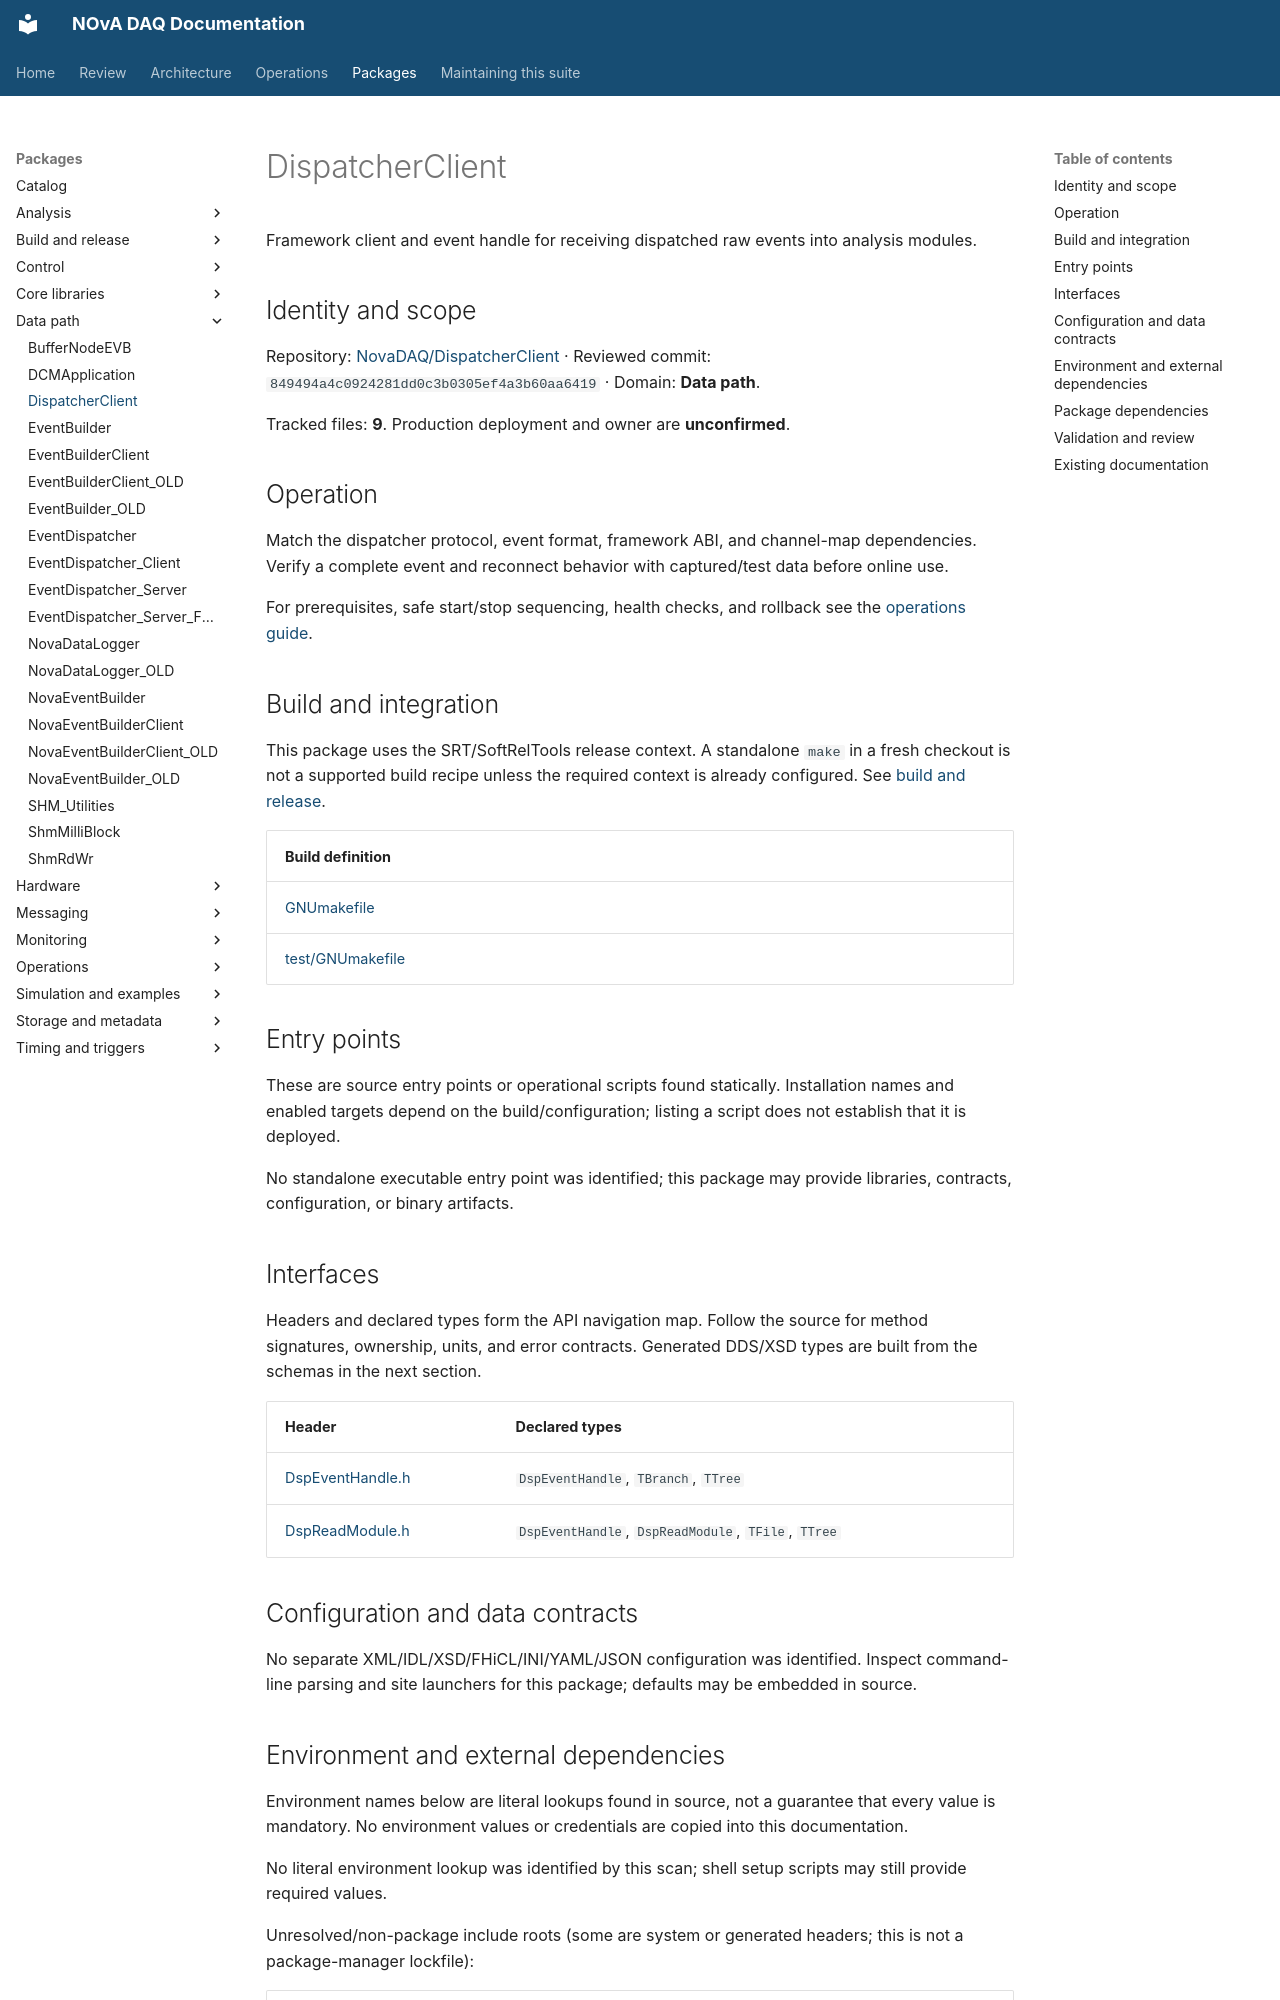

repository: NovaDAQ/novadaq-documentation · page: packages/DispatcherClient.html · generator: mkdocs

# DispatcherClient

Framework client and event handle for receiving dispatched raw events into analysis modules.

## Identity and scope

Repository: [NovaDAQ/DispatcherClient](https://github.com/NovaDAQ/DispatcherClient) · Reviewed commit: `849494a4c0924281dd0c3b0305ef4a3b60aa6419` · Domain: **Data path**.

Tracked files: **9**. Production deployment and owner are **unconfirmed**.

## Operation

Match the dispatcher protocol, event format, framework ABI, and channel-map dependencies. Verify a complete event and reconnect behavior with captured/test data before online use.

For prerequisites, safe start/stop sequencing, health checks, and rollback see the [operations guide](../operations/index.md).

## Build and integration

This package uses the SRT/SoftRelTools release context. A standalone `make` in a fresh checkout is not a supported build recipe unless the required context is already configured. See [build and release](../operations/build.md).

| Build definition |
| --- |
| [GNUmakefile](https://github.com/NovaDAQ/DispatcherClient/blob/849494a4c0924281dd0c3b0305ef4a3b60aa6419/GNUmakefile) |
| [test/GNUmakefile](https://github.com/NovaDAQ/DispatcherClient/blob/849494a4c0924281dd0c3b0305ef4a3b60aa6419/test/GNUmakefile) |


## Entry points

These are source entry points or operational scripts found statically. Installation names and enabled targets depend on the build/configuration; listing a script does not establish that it is deployed.

No standalone executable entry point was identified; this package may provide libraries, contracts, configuration, or binary artifacts.

## Interfaces

Headers and declared types form the API navigation map. Follow the source for method signatures, ownership, units, and error contracts. Generated DDS/XSD types are built from the schemas in the next section.

| Header | Declared types |
| --- | --- |
| [DspEventHandle.h](https://github.com/NovaDAQ/DispatcherClient/blob/849494a4c0924281dd0c3b0305ef4a3b60aa6419/DspEventHandle.h) | `DspEventHandle`, `TBranch`, `TTree` |
| [DspReadModule.h](https://github.com/NovaDAQ/DispatcherClient/blob/849494a4c0924281dd0c3b0305ef4a3b60aa6419/DspReadModule.h) | `DspEventHandle`, `DspReadModule`, `TFile`, `TTree` |


## Configuration and data contracts

No separate XML/IDL/XSD/FHiCL/INI/YAML/JSON configuration was identified. Inspect command-line parsing and site launchers for this package; defaults may be embedded in source.
